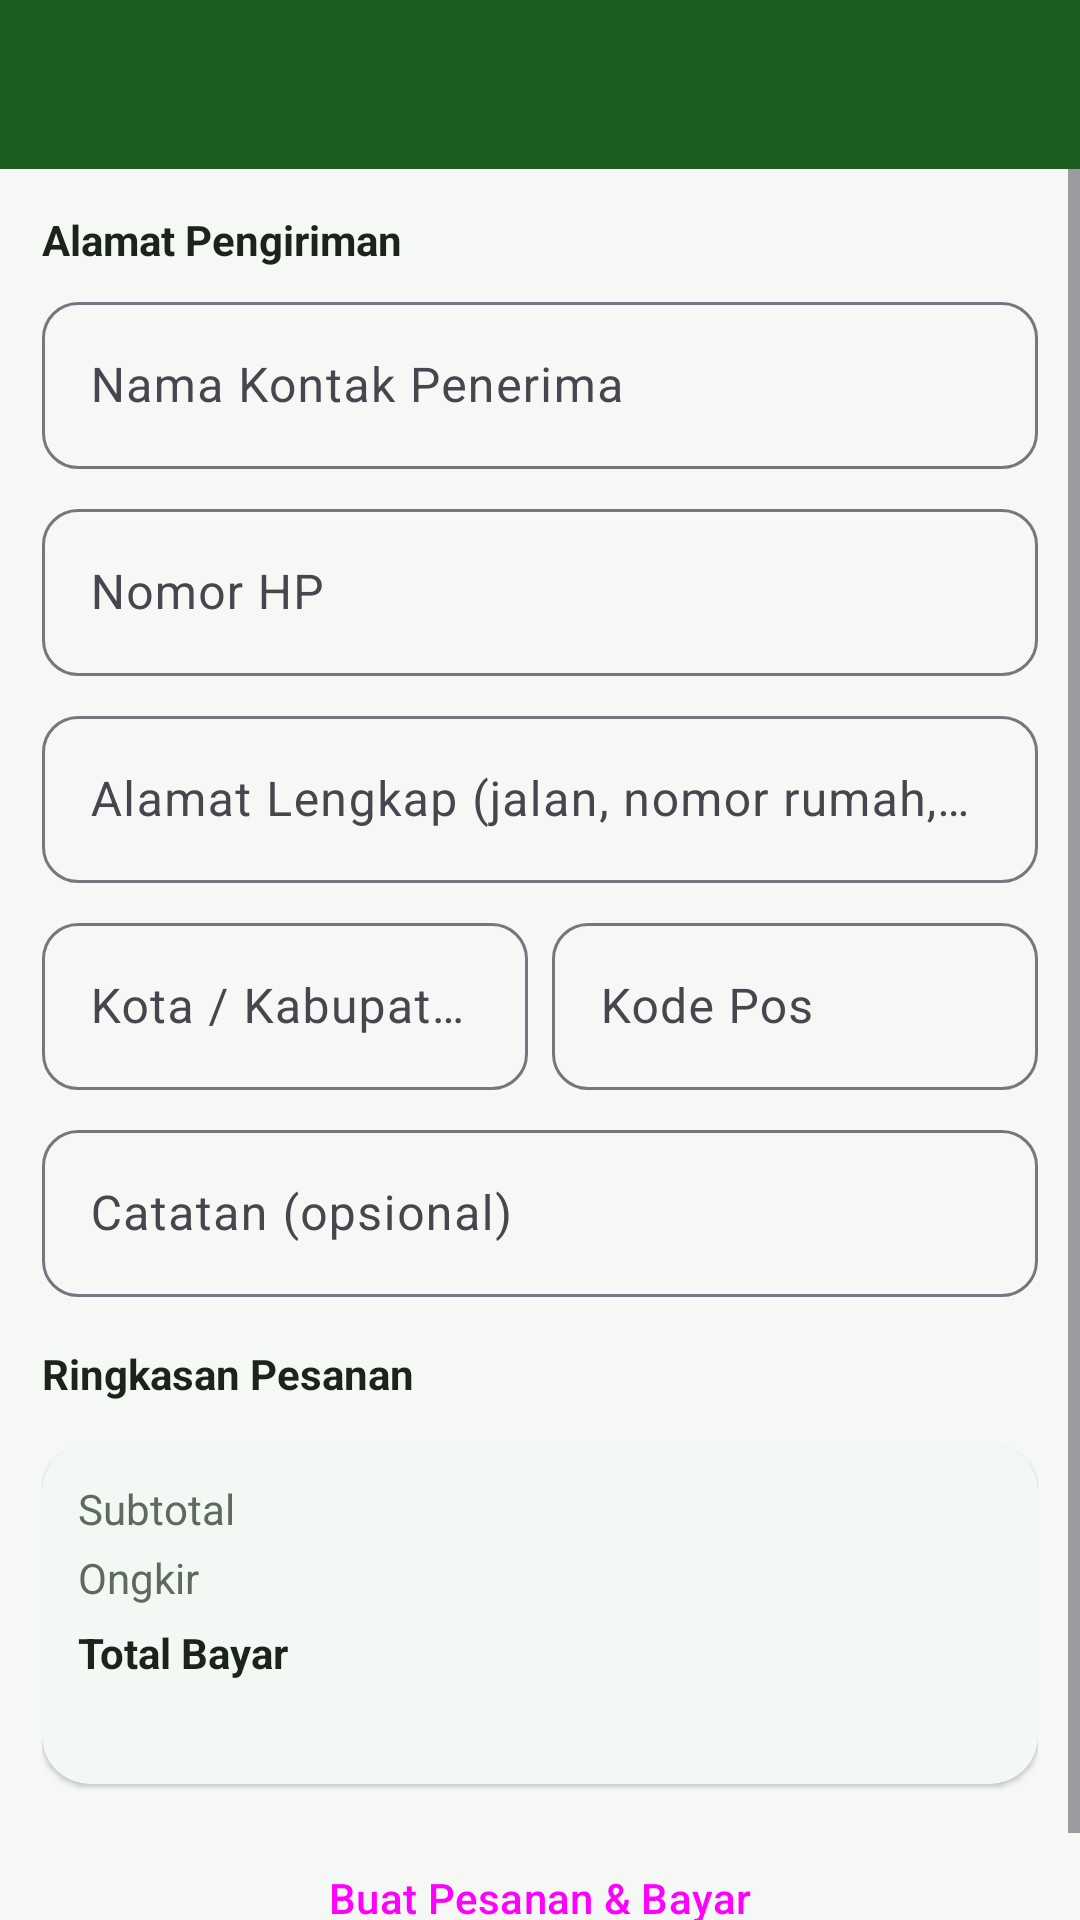

Produce the Android XML layout that renders to this screen, including the resource entries it uses.
<!-- AndroidManifest.xml: application theme Theme.Herbalindo -->
<!-- res/layout/activity_checkout.xml -->
<?xml version="1.0" encoding="utf-8"?>
<LinearLayout xmlns:android="http://schemas.android.com/apk/res/android"
    android:layout_width="match_parent"
    android:layout_height="match_parent"
    android:background="@color/bg"
    android:orientation="vertical"
    xmlns:app="http://schemas.android.com/apk/res-auto">

    <include layout="@layout/component_toolbar" />

    <ScrollView
        android:layout_width="match_parent"
        android:layout_height="0dp"
        android:layout_weight="1">

        <LinearLayout
            android:layout_width="match_parent"
            android:layout_height="wrap_content"
            android:orientation="vertical"
            android:padding="14dp">

            <TextView
                android:layout_width="match_parent"
                android:layout_height="wrap_content"
                android:text="Alamat Pengiriman"
                android:textColor="@color/text_primary"
                android:textStyle="bold" />

            <com.google.android.material.textfield.TextInputLayout
                style="@style/Widget.Herbalindo.Input"
                android:layout_width="match_parent"
                android:layout_height="wrap_content"
                android:layout_marginTop="6dp"
                android:hint="Nama Kontak Penerima">

                <com.google.android.material.textfield.TextInputEditText
                    android:id="@+id/co_name"
                    android:layout_width="match_parent"
                    android:layout_height="wrap_content"
                    android:inputType="textPersonName"
                    android:maxLines="1" />
            </com.google.android.material.textfield.TextInputLayout>

            <com.google.android.material.textfield.TextInputLayout
                style="@style/Widget.Herbalindo.Input"
                android:layout_width="match_parent"
                android:layout_height="wrap_content"
                android:layout_marginTop="8dp"
                android:hint="Nomor HP">

                <com.google.android.material.textfield.TextInputEditText
                    android:id="@+id/co_phone"
                    android:layout_width="match_parent"
                    android:layout_height="wrap_content"
                    android:inputType="phone"
                    android:maxLines="1" />
            </com.google.android.material.textfield.TextInputLayout>

            <com.google.android.material.textfield.TextInputLayout
                style="@style/Widget.Herbalindo.Input"
                android:layout_width="match_parent"
                android:layout_height="wrap_content"
                android:layout_marginTop="8dp"
                android:hint="Alamat Lengkap (jalan, nomor rumah, RT/RW, kelurahan, kecamatan)">

                <com.google.android.material.textfield.TextInputEditText
                    android:id="@+id/co_address"
                    android:layout_width="match_parent"
                    android:layout_height="wrap_content"
                    android:inputType="textMultiLine"
                    android:maxLines="3" />
            </com.google.android.material.textfield.TextInputLayout>

            <LinearLayout
                android:layout_width="match_parent"
                android:layout_height="wrap_content"
                android:orientation="horizontal">

                <com.google.android.material.textfield.TextInputLayout
                    style="@style/Widget.Herbalindo.Input"
                    android:layout_width="0dp"
                    android:layout_height="wrap_content"
                    android:layout_marginTop="8dp"
                    android:layout_weight="1"
                    android:hint="Kota / Kabupaten">

                    <com.google.android.material.textfield.TextInputEditText
                        android:id="@+id/co_city"
                        android:layout_width="match_parent"
                        android:layout_height="wrap_content"
                        android:inputType="text"
                        android:maxLines="1" />
                </com.google.android.material.textfield.TextInputLayout>

                <com.google.android.material.textfield.TextInputLayout
                    style="@style/Widget.Herbalindo.Input"
                    android:layout_width="0dp"
                    android:layout_height="wrap_content"
                    android:layout_marginStart="8dp"
                    android:layout_marginTop="8dp"
                    android:layout_weight="1"
                    android:hint="Kode Pos">

                    <com.google.android.material.textfield.TextInputEditText
                        android:id="@+id/co_postal"
                        android:layout_width="match_parent"
                        android:layout_height="wrap_content"
                        android:inputType="number"
                        android:maxLength="6"
                        android:maxLines="1" />
                </com.google.android.material.textfield.TextInputLayout>
            </LinearLayout>

            <com.google.android.material.textfield.TextInputLayout
                style="@style/Widget.Herbalindo.Input"
                android:layout_width="match_parent"
                android:layout_height="wrap_content"
                android:layout_marginTop="8dp"
                android:hint="Catatan (opsional)">

                <com.google.android.material.textfield.TextInputEditText
                    android:id="@+id/co_note"
                    android:layout_width="match_parent"
                    android:layout_height="wrap_content"
                    android:inputType="text"
                    android:maxLines="2" />
            </com.google.android.material.textfield.TextInputLayout>

            <TextView
                android:layout_width="match_parent"
                android:layout_height="wrap_content"
                android:layout_marginTop="16dp"
                android:text="Ringkasan Pesanan"
                android:textColor="@color/text_primary"
                android:textStyle="bold" />

            <LinearLayout
                android:id="@+id/co_items"
                android:layout_width="match_parent"
                android:layout_height="wrap_content"
                android:layout_marginTop="6dp"
                android:orientation="vertical" />

            <com.google.android.material.card.MaterialCardView
                style="@style/Widget.Herbalindo.Card"
                android:layout_width="match_parent"
                android:layout_height="wrap_content"
                android:layout_marginTop="8dp">

                <LinearLayout
                    android:layout_width="match_parent"
                    android:layout_height="wrap_content"
                    android:orientation="vertical"
                    android:padding="12dp">

                    <LinearLayout
                        android:layout_width="match_parent"
                        android:layout_height="wrap_content"
                        android:orientation="horizontal">

                        <TextView
                            android:layout_width="0dp"
                            android:layout_height="wrap_content"
                            android:layout_weight="1"
                            android:text="Subtotal"
                            android:textColor="@color/text_secondary" />

                        <TextView
                            android:id="@+id/co_subtotal"
                            android:layout_width="wrap_content"
                            android:layout_height="wrap_content"
                            android:textColor="@color/text_primary" />
                    </LinearLayout>

                    <LinearLayout
                        android:layout_width="match_parent"
                        android:layout_height="wrap_content"
                        android:layout_marginTop="4dp"
                        android:orientation="horizontal">

                        <TextView
                            android:layout_width="0dp"
                            android:layout_height="wrap_content"
                            android:layout_weight="1"
                            android:text="Ongkir"
                            android:textColor="@color/text_secondary" />

                        <TextView
                            android:id="@+id/co_shipping"
                            android:layout_width="wrap_content"
                            android:layout_height="wrap_content"
                            android:textColor="@color/text_primary" />
                    </LinearLayout>

                    <LinearLayout
                        android:layout_width="match_parent"
                        android:layout_height="wrap_content"
                        android:layout_marginTop="6dp"
                        android:orientation="horizontal">

                        <TextView
                            android:layout_width="0dp"
                            android:layout_height="wrap_content"
                            android:layout_weight="1"
                            android:text="Total Bayar"
                            android:textColor="@color/text_primary"
                            android:textStyle="bold" />

                        <TextView
                            android:id="@+id/co_total"
                            android:layout_width="wrap_content"
                            android:layout_height="wrap_content"
                            android:textColor="@color/brand_green_dark"
                            android:textStyle="bold" />
                    </LinearLayout>

                    <TextView
                        android:id="@+id/co_points"
                        android:layout_width="match_parent"
                        android:layout_height="wrap_content"
                        android:layout_marginTop="6dp"
                        android:textColor="@color/brand_accent_dark"
                        android:textSize="12sp" />
                </LinearLayout>
            </com.google.android.material.card.MaterialCardView>

            <Button
                android:id="@+id/co_submit"
                style="@style/Widget.Herbalindo.Button"
                android:layout_width="match_parent"
                android:layout_height="wrap_content"
                android:layout_marginTop="14dp"
                android:text="Buat Pesanan &amp; Bayar"
    app:icon="@drawable/ic_checkout" />
        </LinearLayout>
    </ScrollView>
</LinearLayout>
<!-- res/layout/component_toolbar.xml (included above) -->
<?xml version="1.0" encoding="utf-8"?>
<LinearLayout xmlns:android="http://schemas.android.com/apk/res/android"
    android:layout_width="match_parent"
    android:layout_height="wrap_content"
    android:background="@color/brand_green_dark"
    android:gravity="center_vertical"
    android:orientation="horizontal"
    android:paddingStart="10dp"
    android:paddingTop="10dp"
    android:paddingEnd="12dp"
    android:paddingBottom="10dp">

    <ImageView
        android:id="@+id/toolbar_back"
        android:layout_width="30dp"
        android:layout_height="30dp"
        android:contentDescription="@string/close"
        android:padding="5dp"
        android:src="@drawable/ic_arrow_back" />

    <LinearLayout
        android:layout_width="0dp"
        android:layout_height="wrap_content"
        android:layout_marginStart="6dp"
        android:layout_weight="1"
        android:orientation="vertical">

        <TextView
            android:id="@+id/toolbar_title"
            android:layout_width="match_parent"
            android:layout_height="wrap_content"
            android:textColor="@color/text_on_brand"
            android:textSize="16sp"
            android:textStyle="bold" />

        <TextView
            android:id="@+id/toolbar_sub"
            android:layout_width="match_parent"
            android:layout_height="wrap_content"
            android:textColor="@color/brand_green_pale"
            android:textSize="11sp" />
    </LinearLayout>

    <TextView
        android:id="@+id/toolbar_action"
        android:layout_width="wrap_content"
        android:layout_height="wrap_content"
        android:background="@drawable/bg_accent_pill"
        android:paddingStart="10dp"
        android:paddingTop="5dp"
        android:paddingEnd="10dp"
        android:paddingBottom="5dp"
        android:textColor="@color/text_primary"
        android:textSize="11sp"
        android:textStyle="bold"
        android:visibility="gone" />
</LinearLayout>
<!-- resources referenced by this layout -->
<resources>
  <color name="bg">#F6F8F6</color>
  <color name="brand_accent_dark">#C17900</color>
  <color name="brand_green_dark">#1B5E20</color>
  <color name="brand_green_pale">#E8F5E9</color>
  <color name="text_on_brand">#FFFFFF</color>
  <color name="text_primary">#1A241A</color>
  <color name="text_secondary">#5C6B5C</color>
  <string name="close">Tutup</string>
  <style name="Widget.Herbalindo.Button" parent="Widget.Material3.Button">
          <item name="android:textAllCaps">false</item>
          <item name="android:minHeight">48dp</item>
          <item name="cornerRadius">12dp</item>
      </style>
  <style name="Widget.Herbalindo.Card" parent="Widget.Material3.CardView.Elevated">
          <item name="cardCornerRadius">16dp</item>
          <item name="cardElevation">1dp</item>
          <item name="cardBackgroundColor">@color/surface</item>
      </style>
  <style name="Widget.Herbalindo.Input" parent="Widget.Material3.TextInputLayout.OutlinedBox">
          <item name="boxCornerRadiusTopStart">12dp</item>
          <item name="boxCornerRadiusTopEnd">12dp</item>
          <item name="boxCornerRadiusBottomStart">12dp</item>
          <item name="boxCornerRadiusBottomEnd">12dp</item>
      </style>
  <style name="Theme.Herbalindo" parent="Theme.Material3.Light.NoActionBar">
          <item name="colorPrimary">@color/brand_green</item>
          <item name="colorPrimaryDark">@color/brand_green_dark</item>
          <item name="colorOnPrimary">@color/text_on_brand</item>
          <item name="colorSecondary">@color/brand_accent</item>
          <item name="colorOnSecondary">@color/text_primary</item>
          <item name="colorSurface">@color/surface</item>
          <item name="colorOnSurface">@color/text_primary</item>
          <item name="android:colorBackground">@color/bg</item>
          <item name="android:statusBarColor">@color/brand_green_dark</item>
          <item name="android:navigationBarColor">@color/surface</item>
          <item name="android:windowLightStatusBar" tools:targetApi="m">false</item>
          <item name="android:windowLightNavigationBar" tools:targetApi="o_mr1">false</item>
          <item name="android:windowBackground">@color/bg</item>
      </style>
  <color name="surface">#FFFFFF</color>
  <color name="brand_green">#2E7D32</color>
  <color name="brand_accent">#F9A825</color>
</resources>
